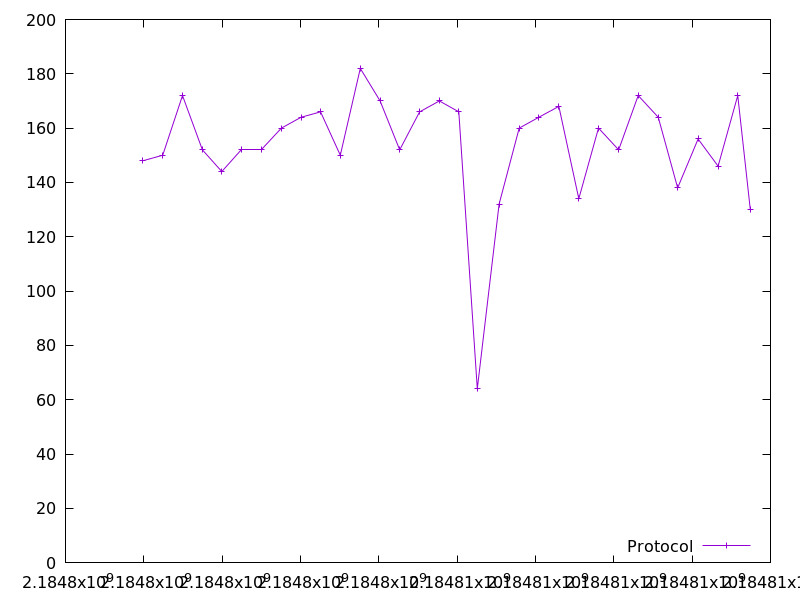

The file beside this chart, header and first rows:
2184797978.69182, 148.0
2184798481, 150.0
2184798987, 172.0
2184799496, 152.0
2184799991, 144.0
2184800502, 152.0
2184801012, 152.0
2184801513, 160.0
2184802015, 164.0
2184802513, 166.0
2184803017, 150.0
2184803528, 182.0
2184804032, 170.0
2184804534, 152.0
2184805041, 166.0
2184805546, 170.0
2184806042, 166.0
2184806515, 64.0
2184807071, 132.0
2184807584, 160.0
2184808085, 164.0
2184808598, 168.0
2184809106, 134.0
2184809610, 160.0
2184810124, 152.0
2184810623, 172.0
2184811135, 164.0
2184811630, 138.0
2184812153, 156.0
2184812663, 146.0
2184813165, 172.0
2184813485, 130.0
